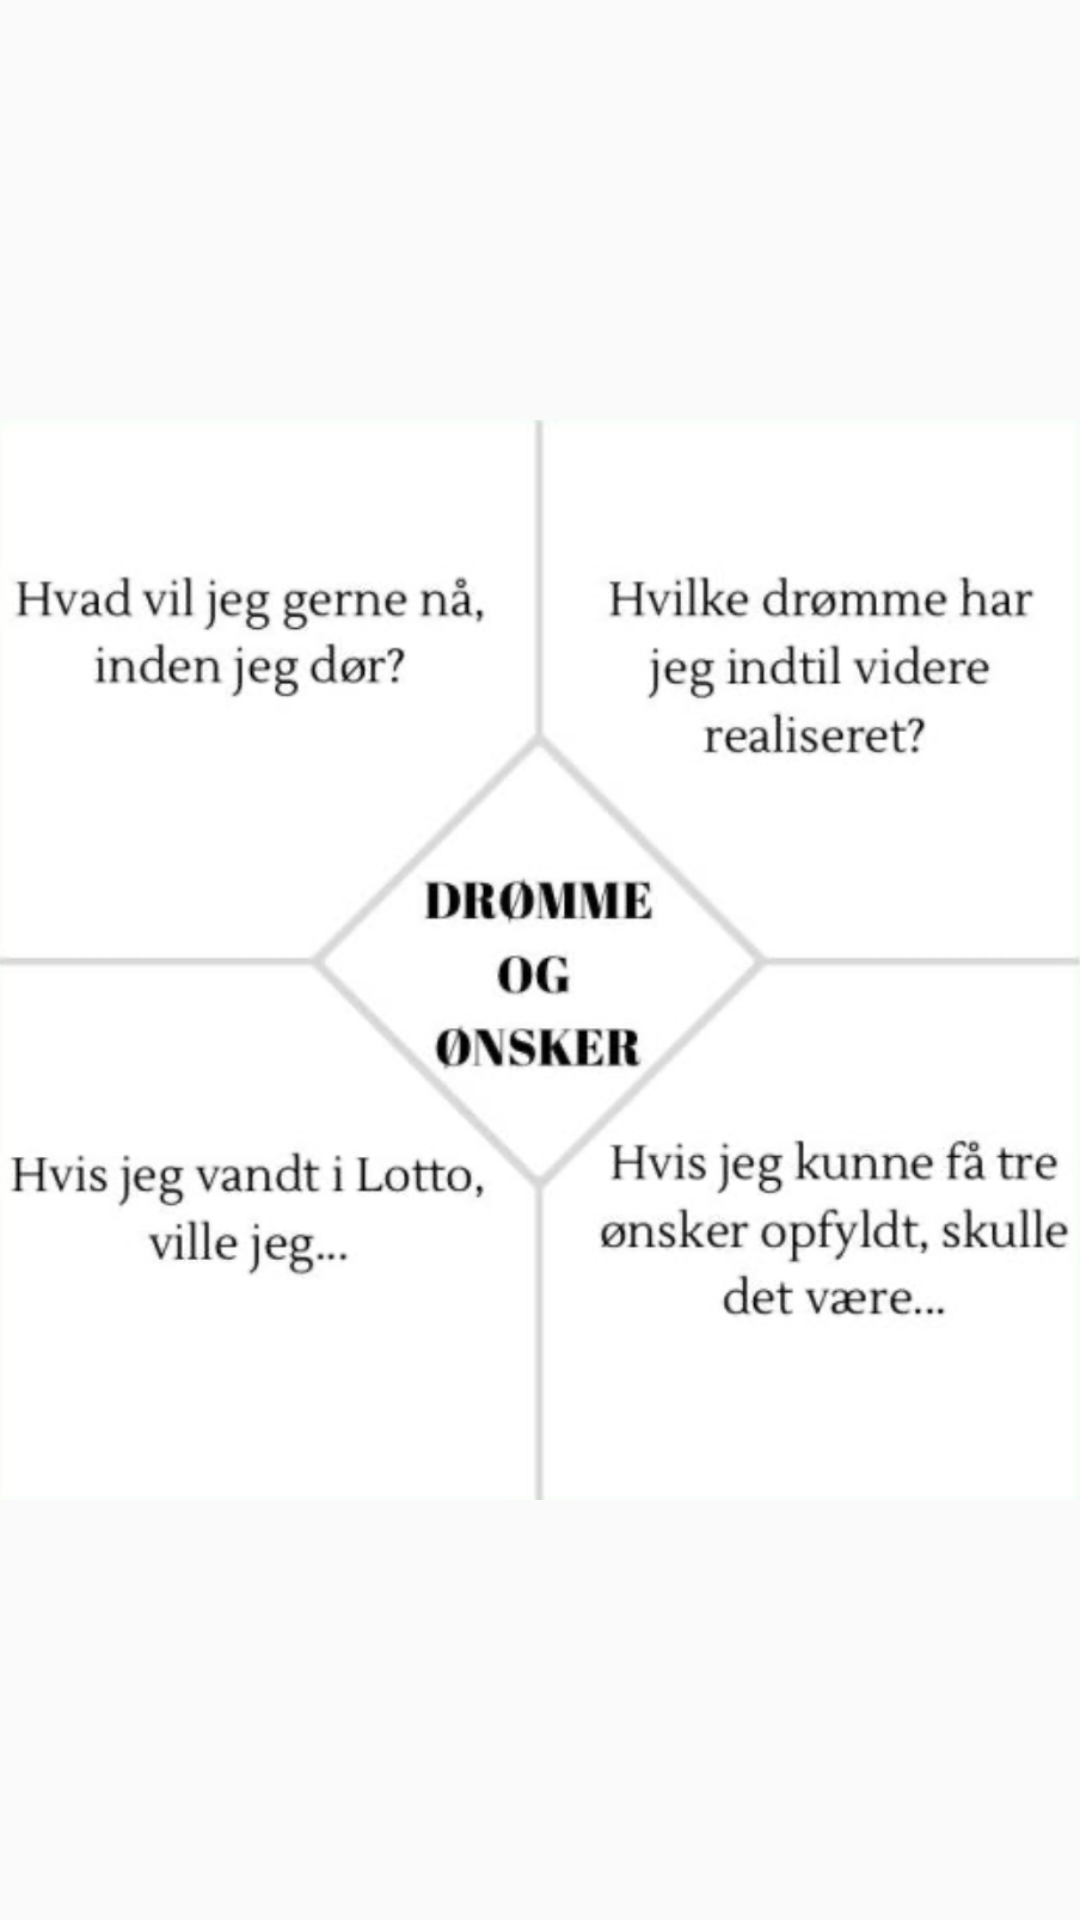

Android layout source for this screen:
<!-- AndroidManifest.xml: application theme AppTheme -->
<!-- res/layout/activity_dromme_q.xml -->
<?xml version="1.0" encoding="utf-8"?>
<androidx.constraintlayout.widget.ConstraintLayout xmlns:android="http://schemas.android.com/apk/res/android"
    xmlns:app="http://schemas.android.com/apk/res-auto"
    xmlns:tools="http://schemas.android.com/tools"
    android:layout_width="match_parent"
    android:layout_height="match_parent"
    tools:context=".Questions.DrommeQActivity">

    <ImageView
        android:id="@+id/imageView3"
        android:layout_width="match_parent"
        android:layout_height="match_parent"
        app:layout_constraintBottom_toBottomOf="parent"
        app:layout_constraintStart_toStartOf="parent"
        app:layout_constraintTop_toTopOf="parent"
        app:srcCompat="@drawable/dromme_q" />
</androidx.constraintlayout.widget.ConstraintLayout>
<!-- resources referenced by this layout -->
<resources>
  <!-- drawable dromme_q: png bitmap (drawable, 256125 bytes) -->
  <style name="AppTheme" parent="Theme.AppCompat.Light.DarkActionBar">
          
          <item name="colorPrimary">@color/colorPrimary</item>
          <item name="colorPrimaryDark">@color/colorPrimaryDark</item>
          <item name="colorAccent">@color/colorAccent</item>
      </style>
  <color name="colorPrimary">#6200EE</color>
  <color name="colorPrimaryDark">#3700B3</color>
  <color name="colorAccent">#512DA8</color>
</resources>
